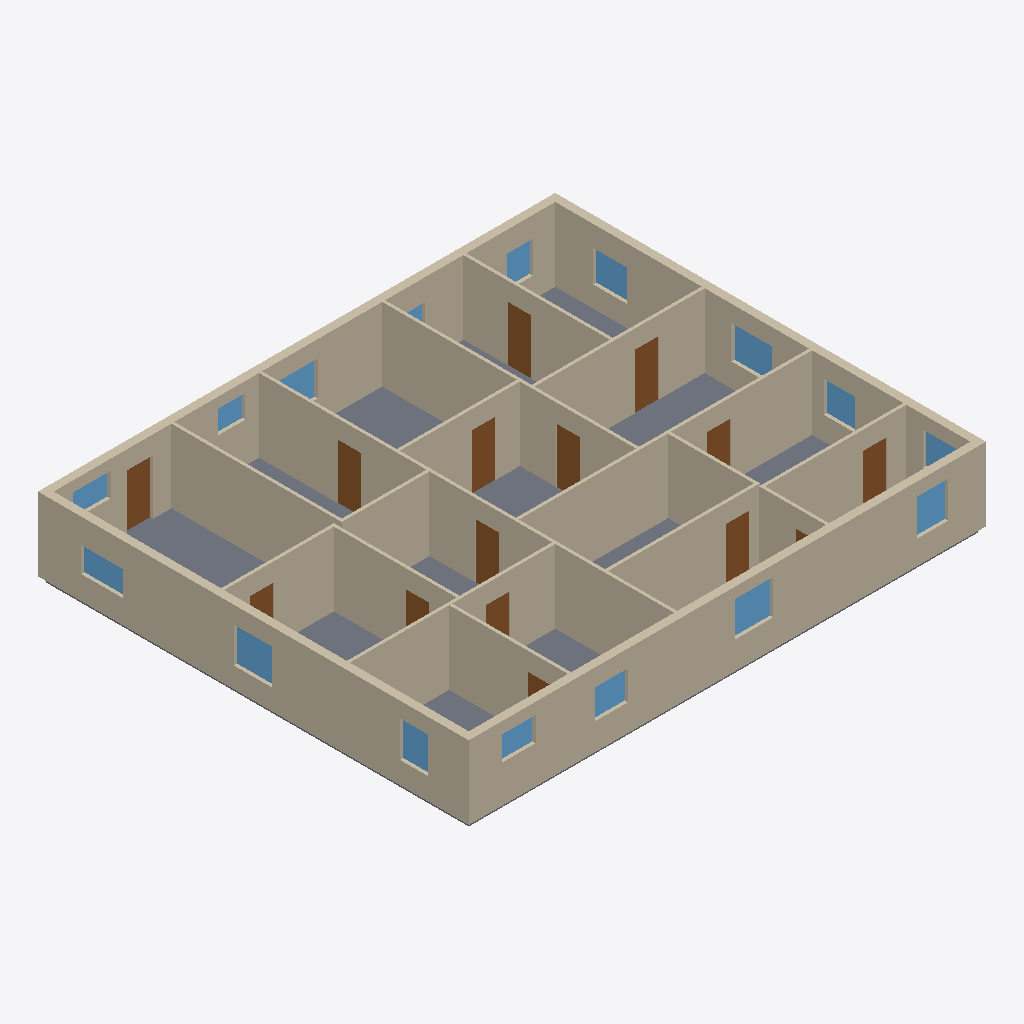
Isometric view of an IFC building model (IFC-SPF (STEP), schema IFC4, length unit metre), seen from the south-west, elements coloured by IFC class: 44 walls (beige), 16 windows (light blue), 15 doors (brown), 1 slab (grey).
Extent 19.8 m × 16.4 m × 3.0 m (x, y, z). Storeys (1): Ground Floor at 0.00 m. Elements (76): 44 IfcWall, 16 IfcWindow, 15 IfcDoor, 1 IfcSlab.

HEADER;
FILE_DESCRIPTION(('ViewDefinition [CoordinationView]'),'2;1');
FILE_NAME('','2026-08-31T09:37:19',(''),(''),'IfcOpenShell 0.8.5-1c5b825','IfcOpenShell 0.8.5-1c5b825','');
FILE_SCHEMA(('IFC4'));
ENDSEC;
DATA;
#10=IFCPROJECT('0rX92gXmH7P8KpsDFK2qFp',$,'SynthPlan sample_00012',$,$,$,$,(#8),#5);
#14=IFCSITE('3PInI$TT59g8fbiic1kuEB',$,'Site',$,$,#13,$,$,.ELEMENT.,$,$,$,$,$);
#18=IFCBUILDING('32z5tFNSf23A5CPVp3KnbR',$,'Building',$,$,#17,$,$,.ELEMENT.,$,$,$);
#22=IFCBUILDINGSTOREY('3Coq3mU$b0VggojeN8GBM6',$,'Ground Floor',$,$,#21,$,$,.ELEMENT.,0.0);
#42=IFCSLAB('2LY2Qq5or84fuzFOK7vHqh',$,'Floor',$,$,#28,#41,$,.FLOOR.);
#685=IFCWALL('2Br2fn8xzAugBGor6G6Ce7',$,'W38',$,$,#675,#684,$,$);
#617=IFCWALL('0IE4tK4yD5vvAIigH82a1l',$,'W34',$,$,#607,#616,$,$);
#583=IFCWALL('24TDzABo90FOLpqfHSr7xm',$,'W32',$,$,#573,#582,$,$);
#464=IFCWALL('1VPW7$BUr9UgO$KxWMGuRt',$,'W25',$,$,#454,#463,$,$);
#532=IFCWALL('3CrocJAtvBqAGRLHR5LFdF',$,'W29',$,$,#522,#531,$,$);
#651=IFCWALL('2lEfknWajCswWXG8yKmoRe',$,'W36',$,$,#641,#650,$,$);
#753=IFCWALL('3HaakR$8vFARq7zL95jKX5',$,'W42',$,$,#743,#752,$,$);
#481=IFCWALL('3Wvny6gfDEdAPe2$FhTN1x',$,'W26',$,$,#471,#480,$,$);
#549=IFCWALL('15hhyrGUzCUOM9Vh2nAPts',$,'W30',$,$,#539,#548,$,$);
#515=IFCWALL('2VCl680lXAsw3QENq7zzkJ',$,'W28',$,$,#505,#514,$,$);
#226=IFCWALL('0QnmXWwGb9EwkLkF_d3nDI',$,'W11',$,$,#216,#225,$,$);
#498=IFCWALL('3Sjnq4e6DEFv7g4S5TlgWU',$,'W27',$,$,#488,#497,$,$);
#566=IFCWALL('1HcOz4zQv719_vn8HTyJUD',$,'W31',$,$,#556,#565,$,$);
#175=IFCWALL('39hczHjCP9lfuQPtgKHjKx',$,'W8',$,$,#165,#174,$,$);
#260=IFCWALL('2fV3zIHWTBeAZGJ3rcbAJU',$,'W13',$,$,#250,#259,$,$);
#192=IFCWALL('2moSSvgPjDUAR2hwOXZmRd',$,'W9',$,$,#182,#191,$,$);
#787=IFCWALL('0r09Ig4oX8c8oikO3_0Cd3',$,'W44',$,$,#777,#786,$,$);
#294=IFCWALL('1bDVPBlGHEo9kXfWntEwiD',$,'W15',$,$,#284,#293,$,$);
#56=IFCWALL('0mRHrtRUP6ZBTsbMx7fLOe',$,'W1',$,$,#46,#55,$,$);
#447=IFCWALL('1NbgDt9anAYfudihFDeDY4',$,'W24',$,$,#437,#446,$,$);
#702=IFCWALL('2SbIlQ5YP2Nwm9WFs9fZf6',$,'W39',$,$,#692,#701,$,$);
#311=IFCWALL('1GKMgrAE56DPyoCh441lts',$,'W16',$,$,#301,#310,$,$);
#413=IFCWALL('3M6p5e_J94YuH_3HRVyNP9',$,'W22',$,$,#403,#412,$,$);
#73=IFCWALL('09kB3Cc9vDoxdi_j8X88kj',$,'W2',$,$,#63,#72,$,$);
#668=IFCWALL('0cQEVtgg14NgFUfmiJFSiu',$,'W37',$,$,#658,#667,$,$);
#328=IFCWALL('0r6vMH4a90ZfvBaLF5fWnD',$,'W17',$,$,#318,#327,$,$);
#141=IFCWALL('0Ddsn_qn9A$vXnx$OczOxj',$,'W6',$,$,#131,#140,$,$);
#345=IFCWALL('3fg81LkkjBvOG0_ULsKN_B',$,'W18',$,$,#335,#344,$,$);
#362=IFCWALL('08l$Z4LiP0zO$R7Lsdpr8D',$,'W19',$,$,#352,#361,$,$);
#770=IFCWALL('29LA$ABwP9DeqCHQyJOZrl',$,'W43',$,$,#760,#769,$,$);
#209=IFCWALL('3OuHCf1oDDmOg4IbiQGPsx',$,'W10',$,$,#199,#208,$,$);
#719=IFCWALL('0VhMeRjw96lAlF3YjLxYuw',$,'W40',$,$,#709,#718,$,$);
#634=IFCWALL('1XVwOGg1T1Fel5SjAvBj3k',$,'W35',$,$,#624,#633,$,$);
#107=IFCWALL('2v6AxIT4LDcwCOddyF7nGj',$,'W4',$,$,#97,#106,$,$);
#736=IFCWALL('3Lj5Qor9TDLRoTmaUY1lx$',$,'W41',$,$,#726,#735,$,$);
#430=IFCWALL('1nKouk5Mz2UOMZo8uwQtv4',$,'W23',$,$,#420,#429,$,$);
#90=IFCWALL('26IR0_84HBrRIgxEEXMJsw',$,'W3',$,$,#80,#89,$,$);
#158=IFCWALL('25WFnmq8P8Jw9cjaNZmCSj',$,'W7',$,$,#148,#157,$,$);
#600=IFCWALL('3iw2ihHvf8GAzjiAHr3BVi',$,'W33',$,$,#590,#599,$,$);
#277=IFCWALL('1Kt4r_J893S9pI0B$cRFJx',$,'W14',$,$,#267,#276,$,$);
#1127=IFCDOOR('2gnOw0GKL3O9Qj6aGXAVQ7',$,'D11',$,$,#1124,#1126,$,2.1,0.9,$,$,$);
#1220=IFCDOOR('1fvH1RW4r9Uev$qiU4DMtc',$,'D14',$,$,#1217,#1219,$,2.1,0.9,$,$,$);
#1034=IFCDOOR('0txhUUENT7j92pVdvGkq2$',$,'D8',$,$,#1031,#1033,$,2.1,0.9,$,$,$);
#1096=IFCDOOR('3_fw9Fu$zCTeanRBVHK7l1',$,'D10',$,$,#1093,#1095,$,2.1,0.9,$,$,$);
#1251=IFCDOOR('19oSlEvT57owhbduWEBksj',$,'D15',$,$,#1248,#1250,$,2.1,1.0,$,$,$);
#848=IFCDOOR('1qlQ6WtoT8lOk_mQ5L9CgN',$,'D2',$,$,#845,#847,$,2.1,0.9,$,$,$);
#1478=IFCWINDOW('1pHmYfqFf6newzibqpkgXN',$,'N8',$,$,#1475,#1477,$,1.35,1.45,$,$,$);
#1366=IFCWINDOW('37K4Vx8jX6HgIwJ0hyZV5g',$,'N4',$,$,#1363,#1365,$,1.34,1.45,$,$,$);
#1003=IFCDOOR('2DJn8qTlbDNwnbm56bd2dm',$,'D7',$,$,#1000,#1002,$,2.1,0.9,$,$,$);
#1506=IFCWINDOW('0HpcvBzI11rQ2RZR9QmwIg',$,'N9',$,$,#1503,#1505,$,1.27,1.55,$,$,$);
#817=IFCDOOR('055AYStff5Ie2QsGgEAD_v',$,'D1',$,$,#814,#816,$,2.1,0.9,$,$,$);
#972=IFCDOOR('0FdCY33gTEG9Ol4wqiltzv',$,'D6',$,$,#969,#971,$,2.1,0.9,$,$,$);
#1422=IFCWINDOW('3Ig6Nkak19teIAxlkE$PAT',$,'N6',$,$,#1419,#1421,$,1.3899999999999997,1.2,$,$,$);
#1646=IFCWINDOW('17qD8AAFX53OFwEReD33Hq',$,'N14',$,$,#1643,#1645,$,1.2,1.3,$,$,$);
#243=IFCWALL('2DZ5kj85v1rAFbOqsXCgP6',$,'W12',$,$,#233,#242,$,$);
#1534=IFCWINDOW('2Tu68mAkL9y85CMRyIGxql',$,'N10',$,$,#1531,#1533,$,0.9600000000000001,1.6,$,$,$);
#396=IFCWALL('3K4mbwuBb1juAg4aN8F9Od',$,'W21',$,$,#386,#395,$,$);
#1282=IFCWINDOW('1xqu5GQF92ZR8Kw_UjgLNu',$,'N1',$,$,#1279,#1281,$,1.37,1.05,$,$,$);
#1338=IFCWINDOW('0d9L7f9_TAVP2Tz7pNC5r$',$,'N3',$,$,#1335,#1337,$,1.12,1.25,$,$,$);
#1450=IFCWINDOW('3UGv3LwMP7TxA1om_jNLOf',$,'N7',$,$,#1447,#1449,$,1.19,1.2,$,$,$);
#910=IFCDOOR('1zZSJ73Yz9MRyqRp74fLJ7',$,'D4',$,$,#907,#909,$,2.1,0.9,$,$,$);
#1310=IFCWINDOW('3WqsHr1xP3yugKXQ$mb$CY',$,'N2',$,$,#1307,#1309,$,0.9299999999999999,1.3,$,$,$);
#1562=IFCWINDOW('0Bty97vZH1Wvh4Zgi7XdBI',$,'N11',$,$,#1559,#1561,$,0.9099999999999999,1.45,$,$,$);
#1674=IFCWINDOW('3RR3Ti93vCXBBUDCjUWXoA',$,'N15',$,$,#1671,#1673,$,1.2199999999999998,1.0,$,$,$);
#879=IFCDOOR('0Ucl5WqrTE_RAFDI7Kw5Ve',$,'D3',$,$,#876,#878,$,2.1,0.9,$,$,$);
#1702=IFCWINDOW('32tOT3JxP8vBhNGfmPQOp4',$,'N16',$,$,#1699,#1701,$,1.3200000000000003,1.45,$,$,$);
#379=IFCWALL('0rERJJu3HAK9uHs1Kw7Msq',$,'W20',$,$,#369,#378,$,$);
#1394=IFCWINDOW('1NGASa4AD3Px2Cg7GwNKia',$,'N5',$,$,#1391,#1393,$,1.27,1.45,$,$,$);
#1158=IFCDOOR('3rsmJPB$D1Qhcw9t02Ck_u',$,'D12',$,$,#1155,#1157,$,2.1,0.9,$,$,$);
#1590=IFCWINDOW('23$VndbQXAt9hacf_MEQnQ',$,'N12',$,$,#1587,#1589,$,0.8799999999999999,1.05,$,$,$);
#1189=IFCDOOR('3lbBwMI6b3GvAdbG5nBPrb',$,'D13',$,$,#1186,#1188,$,2.1,0.9,$,$,$);
#1065=IFCDOOR('2Bx3Hkg0T78PH$mvAHxLB9',$,'D9',$,$,#1062,#1064,$,2.1,0.9,$,$,$);
#1618=IFCWINDOW('2Luou30fP4Ju6AvPIF_1lw',$,'N13',$,$,#1615,#1617,$,1.01,0.95,$,$,$);
#124=IFCWALL('2DC2yn1svF2hN7s5cPTWeQ',$,'W5',$,$,#114,#123,$,$);
#941=IFCDOOR('3$PbPoE8L1XAHYcVFuzMAl',$,'D5',$,$,#938,#940,$,2.1,0.9,$,$,$);
ENDSEC;
